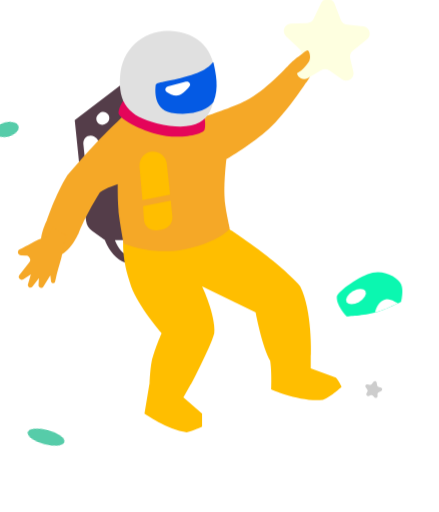
t = 0.00 s
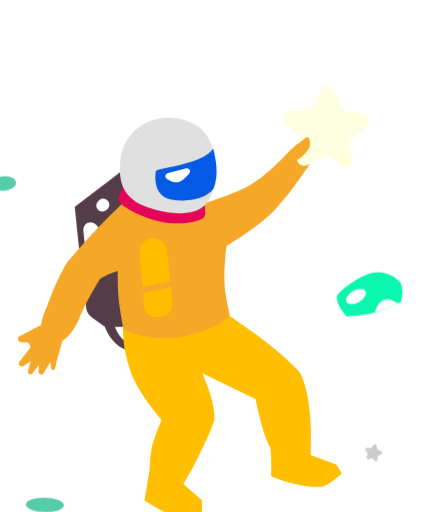
t = 1.20 s
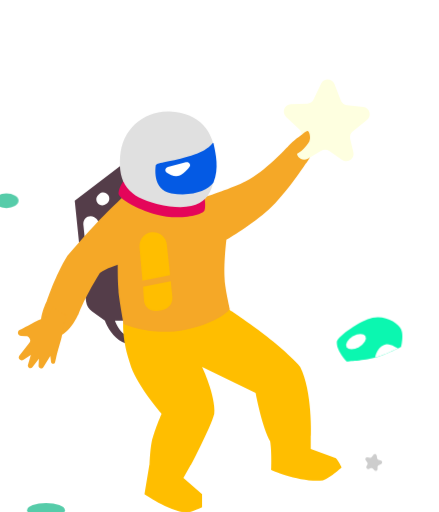
t = 1.70 s
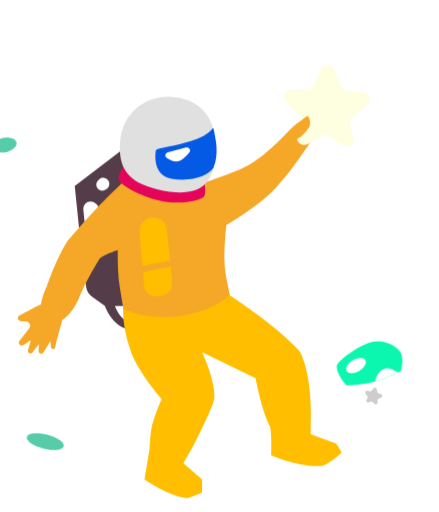
t = 2.70 s
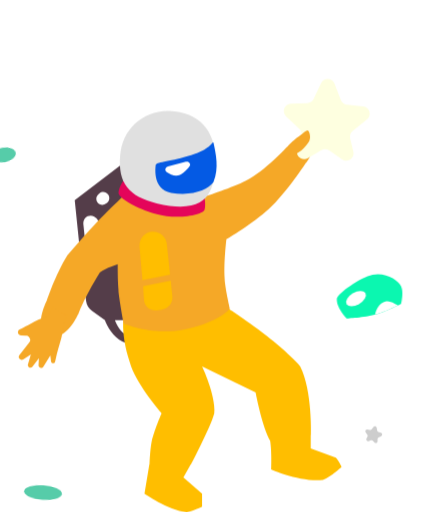
t = 3.70 s
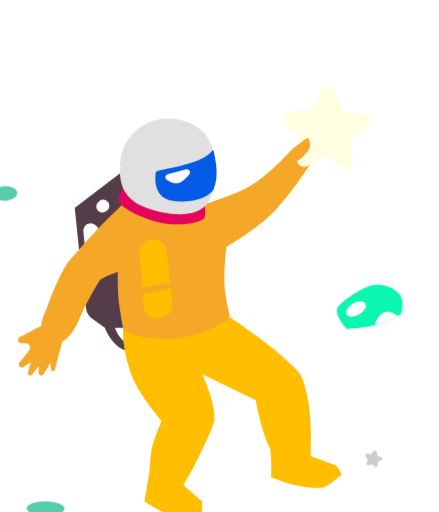
t = 4.20 s

The animated SVG that drew these frames (rendered in a browser with its animation timeline set to each time). Animation: 2 CSS @keyframes rules; one cycle of 5.20 s, repeats indefinitely.

<svg xmlns="http://www.w3.org/2000/svg" style="transform:rotateY(180deg)" width="100%" height="100%" fill="none" viewBox="0 0 120 140"><style>@keyframes astronaut1-man{0%{transform:translate3d(0,-18px,0)}50%{transform:translate3d(0,6px,0)}}@keyframes astronaut1-right-star{0%{transform:translate3d(0,-10,0)}50%{transform:translate3d(0,20px,0)}}.astronaut1-man{animation:astronaut1-man 4s infinite}.astronaut1-right-star{animation:astronaut1-right-star 4s 200ms infinite}.astronaut1-left-star{animation:astronaut1-right-star 4s 400ms infinite}.astronaut1-right-spec{animation:astronaut1-right-star 4s 600ms infinite}.astronaut1-bottom-spec{animation:astronaut1-right-star 4s 300ms infinite}.astronaut1-right-rock{animation:astronaut1-right-star 4s 1s infinite}.astronaut1-left-rock{animation:astronaut1-right-star 4s 1200ms infinite}@media (prefers-reduced-motion:reduce){.astronaut1-bottom-spec,.astronaut1-left-rock,.astronaut1-left-star,.astronaut1-man,.astronaut1-right-rock,.astronaut1-right-spec,.astronaut1-right-star{animation:none}}</style><g style="animation-duration:2.8s" class="astronaut1-man"><path fill="rgba(84,61,73,1)" stroke-width="2" d="M86.4865 40.8469L99.571 50.8266L97.9078 67.0159L96.464 78.3738C96.324 79.475 95.7327 80.4685 94.8315 81.1166L91.3101 83.6494C91.3101 83.6494 90.4767 86.3099 88.2607 88.3059C86.0447 90.3018 83.6035 90.3018 83.6035 90.3018V88.0841C83.6035 88.0841 85.1542 88.0967 86.4865 86.9753C87.8189 85.8538 88.5934 83.6494 88.5934 83.6494H85.3777L86.4865 40.8469Z" class="fillCls8"/><path fill="rgba(255,190,0,1)" stroke-width="2" d="M37.9197 96.2896C44.3511 88.9712 57.4356 80.5439 57.4356 80.5439L86.2658 83.4269C86.2658 83.4269 87.0041 88.5276 84.159 96.2896C82.1003 101.906 75.8426 109.152 75.8426 109.152C75.8426 109.152 77.7377 113.365 78.3929 116.138C79.0298 118.833 79.1691 123.124 79.1691 123.124L80.4998 131.108C80.4998 131.108 74.2902 135.543 68.9677 136.208C67.1891 135.818 64.754 134.656 64.754 134.656V131.108L69.8547 126.672L67.8588 123.124C67.8588 123.124 62.5363 113.144 61.4274 109.152C61.1001 103.974 64.754 96.2896 64.754 96.2896L50.1171 103.386C50.1171 103.386 48.3429 113.144 46.1252 116.693C45.6745 119.701 45.9035 124.455 45.9035 124.455C45.9035 124.455 37.9197 128.003 31.7101 127.338C29.4504 126.453 26.6094 123.789 26.6094 123.789C26.6094 123.789 27.3792 122.103 28.1618 121.239L35.0367 118.689V115.14C35.0367 115.14 34.5529 102.932 37.9197 96.2896Z" class="fillCls3"/><path fill="rgba(255,255,255,1)" stroke-width="2" d="M93.0565 56.9321C93.1362 56.3144 93.499 55.769 94.038 55.457L94.2329 55.3441C95.646 54.5259 97.3911 55.6545 97.2246 57.2789L96.275 66.5409C96.161 67.6532 95.1572 68.4559 94.0471 68.3226L93.6292 68.2725C92.5257 68.14 91.7419 67.1333 91.884 66.0311L93.0565 56.9321Z" class="fillCls9"/><path fill="rgba(255,255,255,1)" stroke-width="2" d="M93.0683 49.175L92.8302 48.9822C92.3184 48.5677 91.6097 48.4956 91.0249 48.7985C89.9615 49.3493 89.8154 50.8116 90.7489 51.5619L90.9877 51.7539C91.4988 52.1646 92.204 52.2354 92.7865 51.9343C93.8482 51.3854 93.9972 49.9272 93.0683 49.175Z" class="fillCls9"/><path fill="rgba(245,168,39,1)" stroke-width="2" d="M101.567 65.9069C92.6959 55.2494 86.2646 49.7176 86.2646 49.7176H63.6439C63.6439 49.7176 56.4307 47.3822 52.7771 45.5039C47.6883 42.8878 41.4668 36.1895 41.4668 36.1895C41.4668 36.1895 36.5891 30.6328 35.479 33.5283C32.3746 35.746 36.3661 40.625 36.3661 40.625C36.3661 40.625 41.9072 48.9621 46.5675 53.2659C50.6281 57.0159 58.0996 61.4715 58.0996 61.4715C58.0996 61.4715 59.0153 68.5248 58.5432 73.0035C58.2297 75.9772 57.2121 80.5438 57.2121 80.5438C57.2121 80.5438 60.0961 84.1048 69.1882 86.088C78.2803 88.0713 86.2641 84.5356 86.2641 84.5356C86.2641 84.5356 87.2337 79.2726 87.5952 75.8866C87.909 72.9472 87.817 68.3464 87.817 68.3464C87.817 68.3464 90.9883 69.3539 92.6959 70.5641C97.3544 78.0918 98.6838 82.0962 98.6838 82.0962C98.6838 82.0962 102.235 90.0675 106.889 87.6404C111.104 86.0881 107.336 78.5354 107.336 78.5354C107.336 78.5354 104.895 71.2169 101.567 65.9069Z" class="fillCls2"/><path fill="rgba(245,168,39,1)" stroke-width="2" d="M106.776 81.9773L105.541 79.9907L101.765 82.4108L102.54 84.245C102.678 84.5693 102.772 84.9096 102.815 85.2592C102.876 85.7584 102.962 86.5246 103 87.1579C103.02 87.4865 103.061 87.8135 103.145 88.1317C103.341 88.8687 103.724 90.2861 103.99 91.1507C104.37 92.3828 104.761 94.1424 104.941 94.984C105 95.2612 105.255 95.4522 105.538 95.4304C105.806 95.4096 106.021 95.2019 106.052 94.9348L106.244 93.2657L108.143 96.3917C108.297 96.6443 108.59 96.7761 108.881 96.7231C109.234 96.6587 109.484 96.342 109.465 95.9837L109.361 94.0162L111.137 96.3686C111.355 96.657 111.757 96.7317 112.063 96.5409C112.329 96.3759 112.452 96.055 112.366 95.7548L111.57 92.9835L113.65 94.3544C113.986 94.5759 114.434 94.5124 114.696 94.2063C114.941 93.9181 114.951 93.4967 114.718 93.1979L112.377 90.1956C112.241 90.0207 112.084 89.861 111.959 89.6779C111.779 89.4139 111.593 88.9802 111.89 88.5475C112.177 88.1283 112.429 87.9687 112.583 87.908C112.685 87.8679 112.797 87.8679 112.906 87.8621L114.297 87.7884C114.575 87.7737 114.829 87.6259 114.98 87.3914C115.255 86.9617 115.101 86.3882 114.647 86.1544C113.52 85.5733 111.501 84.5282 110.06 83.7578C109.327 83.3658 108.613 83.1052 108.086 82.9434C107.552 82.7792 107.071 82.4519 106.776 81.9773Z" class="fillCls2"/><path fill="rgba(255,190,0,1)" stroke-width="2" d="M73.5144 71.199L81.0636 72.7067C81.0636 72.7067 81.3531 69.2041 81.565 66.9371C81.6623 65.8962 81.7674 64.6192 81.8585 63.463C82.0029 61.6293 80.7832 59.9704 78.993 59.5476C76.7672 59.022 74.5945 60.5949 74.3747 62.8714C74.2925 63.7219 74.2065 64.5788 74.1259 65.3179C73.8737 67.6313 73.5144 71.199 73.5144 71.199Z" class="fillCls3"/><path fill="rgba(255,190,0,1)" stroke-width="2" d="M80.8548 74.32L73.2859 72.8818C73.2859 72.8818 73.0986 75.4206 72.8854 77.0243C72.6454 78.8287 73.9248 80.4698 75.7228 80.7534L77.0662 80.9652C78.7825 81.2359 80.4229 80.074 80.6109 78.3467C80.7811 76.7823 80.8548 74.32 80.8548 74.32Z" class="fillCls3"/><path fill="rgba(228,5,90,1)" stroke-width="2" d="M87.5963 48.8306C87.5963 47.0036 86.0439 45.2823 86.0439 45.2823C86.0439 45.2823 81.1864 50.3051 76.7295 51.4919C71.9328 52.7692 64.0885 50.1613 64.0885 50.1613C64.0885 50.1613 63.7048 52.0664 64.0885 53.4878C64.3844 54.5839 70.9653 56.4109 77.3948 54.5967C82.9409 53.0317 87.5963 50.1613 87.5963 48.8306Z" class="fillCls7"/><path fill="rgba(224,224,224,1)" stroke-width="2" d="M87.1523 38.6291C86.8248 31.5232 80.7309 26.1217 73.6243 26.4317C65.6405 26.7798 61.205 31.7541 61.2051 39.5162C61.2051 47.2782 62.0922 55.2876 77.1726 51.7136C84.808 49.904 87.8176 46.1694 87.1523 38.6291Z" class="fillCls4"/><path fill="rgba(4,90,228,1)" stroke-width="2" d="M73.1825 48.8304C78.7268 47.9064 77.3962 41.0684 77.3962 41.0684C77.173 40.4172 73.1825 40.1816 67.7491 38.5181C62.3157 36.8546 62.0926 34.8592 61.6504 35.0806C60.9837 38.1857 60.0974 41.9555 61.6504 45.9474C63.2603 48.1651 67.6382 49.7545 73.1825 48.8304Z" class="fillCls5"/><path fill="rgba(255,255,255,1)" stroke-width="2" d="M74.0848 41.6223L69.1798 40.3143C68.3371 40.0896 67.6875 40.9455 68.2177 41.638C69.1336 42.8341 70.4544 44.151 71.8354 44.1607C72.6746 44.1665 73.6308 43.6903 74.3985 43.1932C75.0602 42.7647 74.8465 41.8255 74.0848 41.6223Z" class="fillCls6"/><path fill="rgba(254,255,224,1)" stroke-width="2" d="M28.5281 18.9539C29.1562 17.3053 31.4559 17.2182 32.2069 18.8147L34.2575 23.1743C34.5775 23.8546 35.2521 24.298 36.0036 24.322L40.4819 24.4647C42.2599 24.5214 43.0847 26.6971 41.7909 27.9182L38.1385 31.3653C37.58 31.8925 37.3727 32.6929 37.605 33.4249L38.7471 37.023C39.3024 38.7726 37.4048 40.2835 35.8241 39.3504L32.142 37.1767C31.4678 36.7787 30.6234 36.8107 29.9812 37.2585L26.474 39.7044C24.9684 40.7543 22.962 39.3912 23.3834 37.6047L24.2501 33.9305C24.4265 33.183 24.1592 32.4006 23.5624 31.9172L19.6598 28.7561C18.2775 27.6364 18.9353 25.4045 20.704 25.2135L25.1587 24.7326C25.9062 24.6519 26.5453 24.1587 26.813 23.4561L28.5281 18.9539Z" class="fillCls1"/><path fill="rgba(245,168,39,1)" stroke-width="2" d="M35.9251 31.7417C36.3686 31.7417 37.921 33.1167 37.921 33.1167L41.6911 39.5037C41.6911 39.5037 38.0746 38.0353 36.5904 36.1771C35.96 35.388 35.3607 34.9644 35.2598 33.9594C35.1694 33.0597 35.4815 31.7417 35.9251 31.7417Z" class="fillCls2"/></g><path style="animation-duration:2.8s" fill="#cdcdcd" stroke-width="2" d="M137.023 76.0338C137.375 75.7671 137.875 76.0556 137.821 76.4944L137.581 78.4136C137.558 78.6005 137.642 78.7846 137.798 78.8899L139.314 79.9134C139.682 80.1618 139.568 80.7307 139.133 80.8181L137.158 81.2145C136.97 81.2521 136.821 81.3933 136.772 81.5783L136.355 83.1733C136.239 83.6176 135.636 83.6835 135.427 83.2748L134.609 81.6784C134.519 81.5033 134.335 81.3971 134.139 81.407L132.348 81.4971C131.889 81.5202 131.644 80.9647 131.971 80.642L133.144 79.4835C133.28 79.3491 133.328 79.1489 133.266 78.9678L132.622 77.059C132.48 76.6384 132.916 76.2551 133.315 76.4496L134.959 77.2511C135.129 77.3336 135.33 77.314 135.48 77.2005L137.023 76.0338Z" class="astronaut1-right-star fill1"/><path style="animation-duration:2.8s" fill="#cdcdcd" stroke-width="2" d="M17.0082 104.603C17.0797 104.167 17.6407 104.031 17.9036 104.387L18.3696 105.017C18.4816 105.168 18.6691 105.244 18.8547 105.213L19.555 105.095C19.9928 105.021 20.3024 105.512 20.0473 105.875L19.5698 106.555C19.4599 106.712 19.4489 106.917 19.5414 107.084L19.8074 107.566C20.0296 107.967 19.638 108.431 19.2046 108.279L18.5983 108.067C18.4126 108.002 18.2061 108.052 18.0706 108.195L17.628 108.66C17.3117 108.993 16.7516 108.759 16.7658 108.3L16.7828 107.751C16.7887 107.56 16.6851 107.382 16.5159 107.293L15.7805 106.906C15.3876 106.699 15.439 106.121 15.8622 105.987L16.5391 105.772C16.7185 105.715 16.8508 105.562 16.8813 105.376L17.0082 104.603Z" class="astronaut1-left-star fill1"/><g style="animation-duration:2.8s" class="astronaut1-right-rock"><path fill="rgba(11,247,176,1)" stroke-width="2" d="M121.972 55.9148C121.259 57.8776 122.872 60.4682 124.093 62.0452C124.734 62.8734 125.917 62.9318 126.681 62.2157C127.615 61.3398 128.804 60.1459 129.513 59.1305C129.73 58.819 129.943 58.4658 130.147 58.0937C131.306 55.9769 129.838 53.477 127.425 53.5169C125.113 53.555 122.647 54.0598 121.972 55.9148Z" class="fillCls10"/><path fill="rgba(255,255,255,1)" stroke-width="2" d="M124.19 61.0594V62.1243C124.19 62.1243 123.464 61.2814 123.082 60.6828C122.539 59.834 121.973 58.3542 121.973 58.3542C123.262 58.6121 124.19 59.7444 124.19 61.0594Z" class="fillCls11"/><circle cx="126.85" cy="56.136" r="1.331" fill="rgba(255,255,255,1)" stroke-width="2" class="fillCls11"/></g><ellipse style="animation-duration:2.8s" cx="118.163" cy="35.418" fill="#56CCA9" class="astronaut1-right-spec fill10" rx="3.327" ry="1.996" transform="rotate(15 118.163 35.4177)"/><ellipse style="animation-duration:2.8s" cx="107.429" cy="119.523" fill="#56CCA9" class="astronaut1-bottom-spec fill10" rx="5.171" ry="1.996" transform="rotate(-15 107.429 119.523)"/><g style="animation-duration:2.8s" class="astronaut1-left-rock fill1"><path fill="rgba(11,247,176,1)" stroke-width="2" d="M10.3687 77.6504C9.53914 79.3657 10.3687 82.5294 10.3687 82.5294C10.3687 82.5294 14.5092 84.6284 17.3545 85.4124C20.3478 86.2372 25.2274 86.5212 25.2274 86.5212C25.2274 86.5212 28.2197 83.3557 27.8886 80.977C27.7034 79.6467 21.4361 75.2403 18.1307 74.5456C14.4862 73.7797 11.1193 76.0984 10.3687 77.6504Z" class="fillCls10"/><path fill="rgba(255,255,255,1)" stroke-width="2" d="M14.5805 81.8641C13.2594 81.5037 11.2539 82.973 11.2539 82.973C11.2539 82.973 13.3866 83.9928 14.8022 84.5254C16.3546 85.1907 17.4635 85.4125 17.4635 85.4125C17.4635 85.4125 17.02 82.5297 14.5805 81.8641Z" class="fillCls11"/><ellipse cx="22.661" cy="81.054" fill="rgba(255,255,255,1)" class="fillCls11" rx="2.974" ry="1.694" transform="rotate(30.2019 22.6611 81.0543)"/></g></svg>
